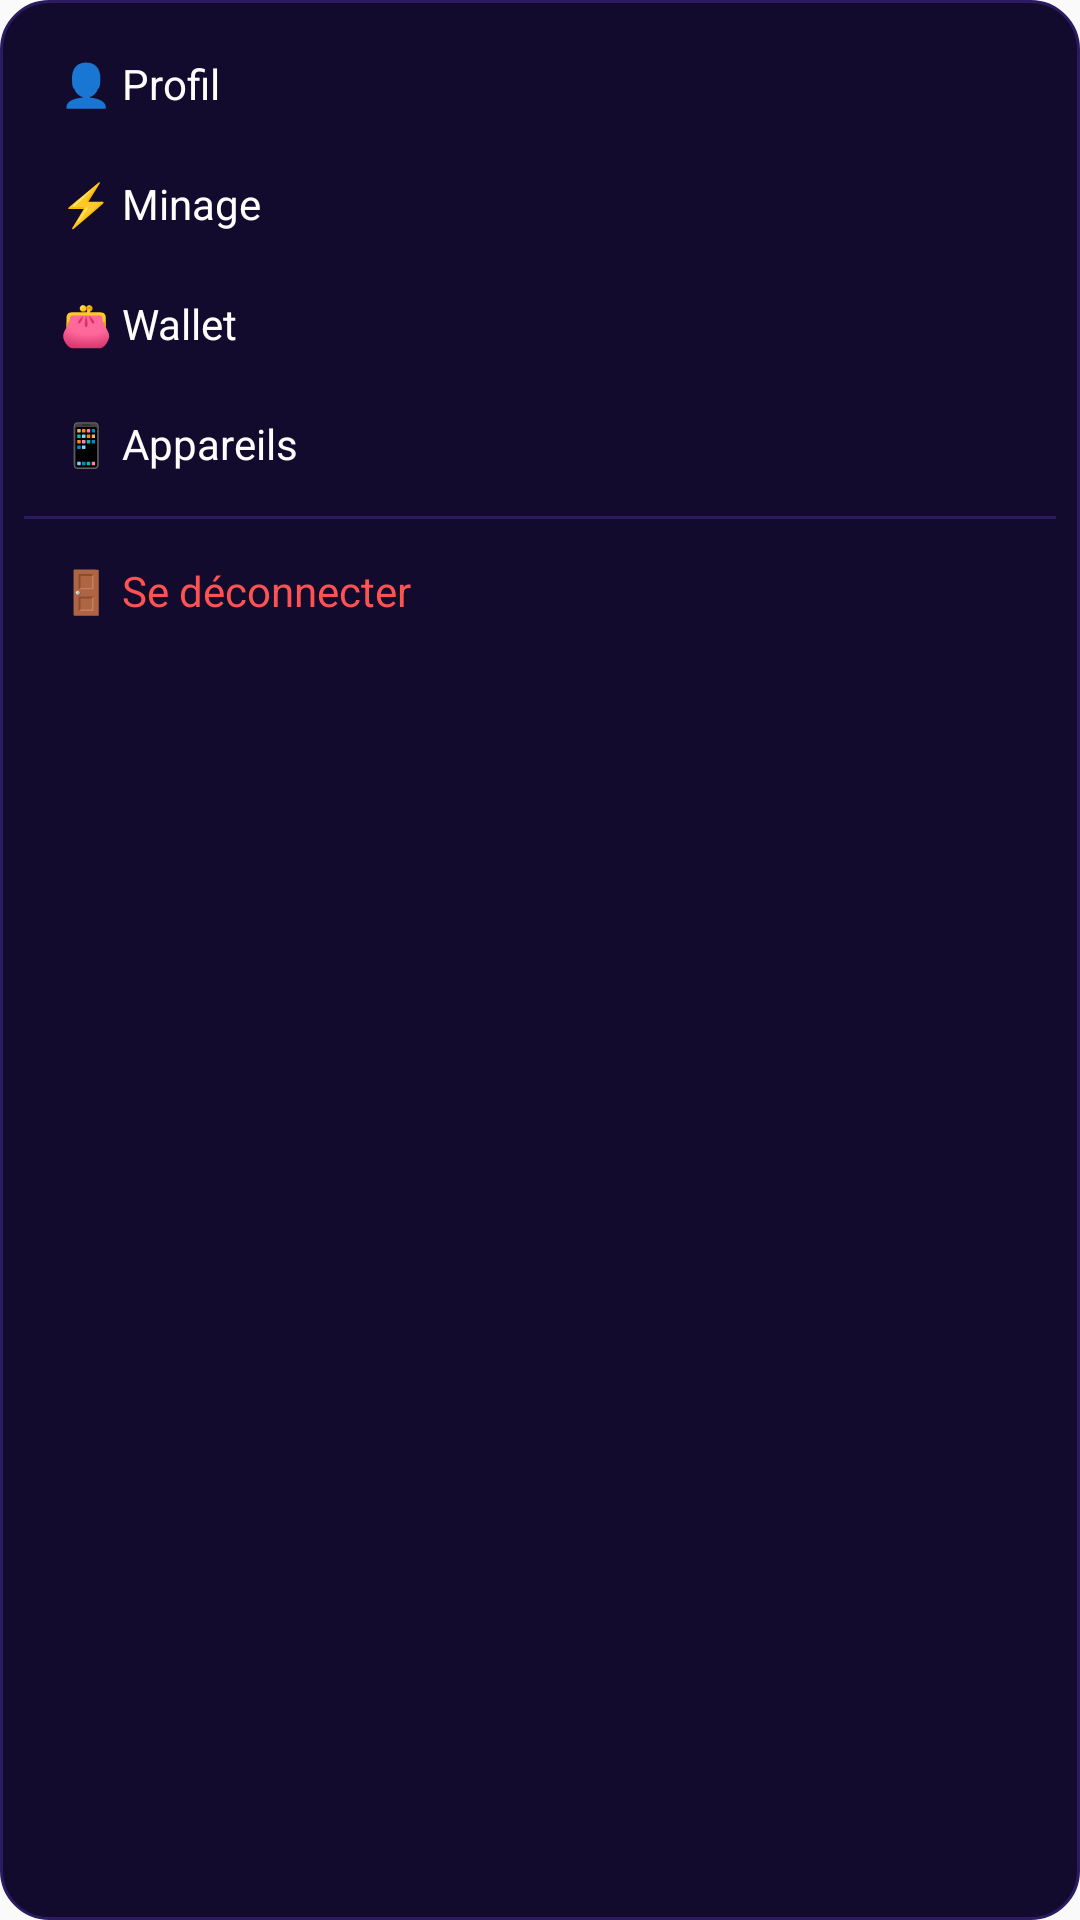

Here is an Android app screen rendered from its layout file. Give the layout XML and the strings, colors and styles it references.
<!-- AndroidManifest.xml: application theme Theme.AppCompat.Light.NoActionBar -->
<!-- res/layout/layout_context_menu.xml -->
<?xml version="1.0" encoding="utf-8"?>

<LinearLayout 
    xmlns:android="http://schemas.android.com/apk/res/android"
    android:layout_width="200dp"
    android:layout_height="wrap_content"
    android:background="@drawable/bg_card_dark"
    android:orientation="vertical"
    android:padding="8dp">

    <TextView android:layout_width="match_parent" android:layout_height="40dp" android:gravity="center_vertical" android:paddingStart="12dp" android:text="👤 Profil" android:textColor="#FFFFFF" />
    <TextView android:layout_width="match_parent" android:layout_height="40dp" android:gravity="center_vertical" android:paddingStart="12dp" android:text="⚡ Minage" android:textColor="#FFFFFF" />
    <TextView android:layout_width="match_parent" android:layout_height="40dp" android:gravity="center_vertical" android:paddingStart="12dp" android:text="👛 Wallet" android:textColor="#FFFFFF" />
    <TextView android:layout_width="match_parent" android:layout_height="40dp" android:gravity="center_vertical" android:paddingStart="12dp" android:text="📱 Appareils" android:textColor="#FFFFFF" />
    <View android:layout_width="match_parent" android:layout_height="1dp" android:background="#2B1B61" android:layout_marginVertical="4dp" />
    <TextView android:layout_width="match_parent" android:layout_height="40dp" android:gravity="center_vertical" android:paddingStart="12dp" android:text="🚪 Se déconnecter" android:textColor="#FF5252" />

</LinearLayout>
<!-- resources referenced by this layout -->
<resources>
  <!-- drawable bg_card_dark (drawable) -->
  <?xml version="1.0" encoding="utf-8"?>
  
  <shape xmlns:android="http://schemas.android.com/apk/res/android">
      <solid android:color="#120B2E" />
      <stroke android:width="1dp" android:color="#2B1B61" />
      <corners android:radius="16dp" />
  </shape>
</resources>
